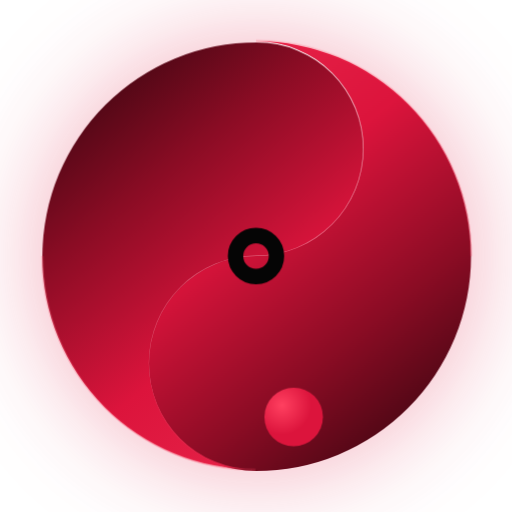
t = 0.00 s
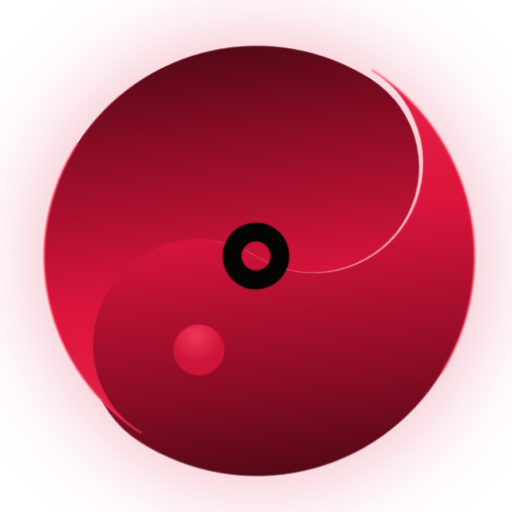
t = 1.80 s
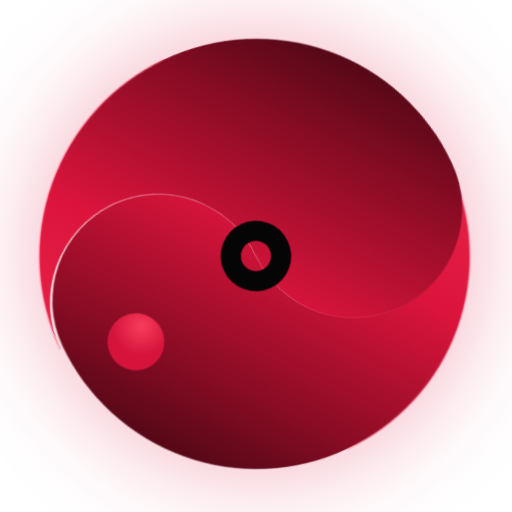
t = 3.60 s
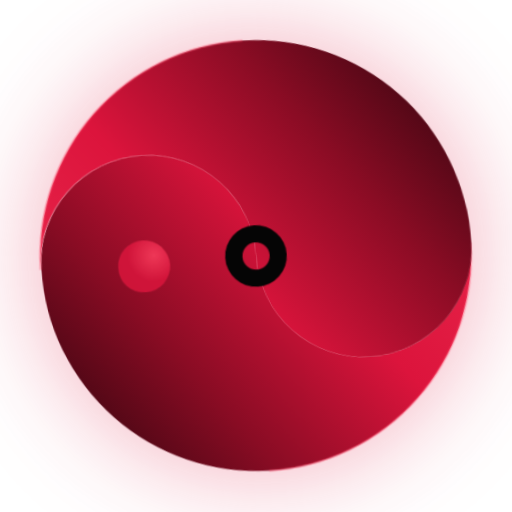
t = 4.80 s
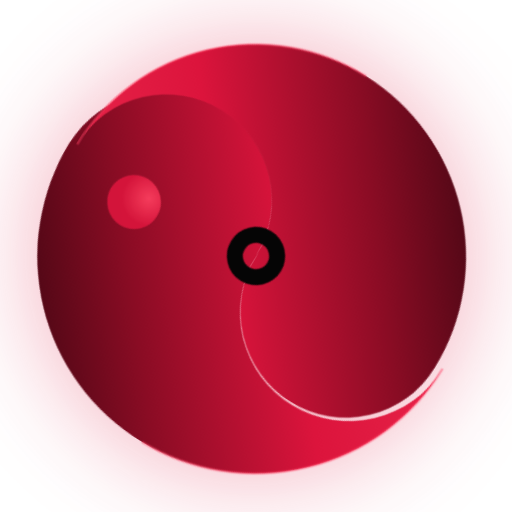
t = 6.75 s
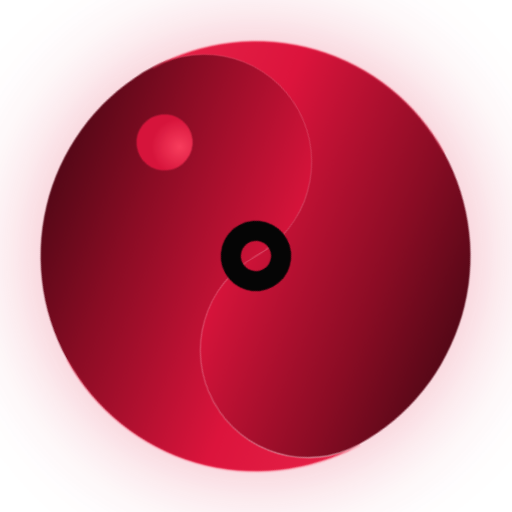
t = 8.40 s

The animated SVG that drew these frames (rendered in a browser with its animation timeline set to each time). Animation: 8 CSS @keyframes rules; frames cover the first 8.40 s, repeats indefinitely.

<svg xmlns="http://www.w3.org/2000/svg" viewBox="0 0 100 100" aria-labelledby="dissensusTitle">
  <title id="dissensusTitle">Dissensus AI Logo</title>
  <defs>
    <linearGradient id="logo-grad-yang" x1="20%" y1="0%" x2="80%" y2="100%">
      <stop offset="0%" stop-color="#e8254a"/>
      <stop offset="35%" stop-color="#dc143c"/>
      <stop offset="70%" stop-color="#8a0c24"/>
      <stop offset="100%" stop-color="#3a0610"/>
    </linearGradient>
    <linearGradient id="logo-grad-yin" x1="80%" y1="100%" x2="20%" y2="0%">
      <stop offset="0%" stop-color="#e8254a"/>
      <stop offset="35%" stop-color="#dc143c"/>
      <stop offset="70%" stop-color="#8a0c24"/>
      <stop offset="100%" stop-color="#3a0610"/>
    </linearGradient>
    <radialGradient id="dot-light" cx="30%" cy="30%">
      <stop offset="0%" stop-color="#ff4060"/>
      <stop offset="100%" stop-color="#dc143c"/>
    </radialGradient>
    <radialGradient id="dot-dark" cx="70%" cy="70%">
      <stop offset="0%" stop-color="#6a0c1c"/>
      <stop offset="100%" stop-color="#2a0408"/>
    </radialGradient>
  </defs>
  
  <style>
    .dissensus-container {
      transform-origin: 50px 50px;
      animation: orbit 20s linear infinite;
      filter: drop-shadow(0 0 10px rgba(220, 20, 60, 0.35));
    }
    
    .shape-yang {
      transform-origin: 50px 50px;
      animation: 
        pace-yang 7s cubic-bezier(0.4, 0, 0.6, 1) infinite,
        breathe-yang 4s ease-in-out infinite alternate;
    }
    
    .shape-yin {
      transform-origin: 50px 50px;
      animation: 
        pace-yin 7s cubic-bezier(0.4, 0, 0.6, 1) infinite,
        breathe-yin 5s ease-in-out infinite alternate;
      animation-delay: -1.8s, -1s;
    }
    
    .inner-dot { animation: dot-pulse 3s ease-in-out infinite; }
    .dot-yin { animation-delay: -1.5s; }
    .edge-highlight { animation: shimmer 4s ease-in-out infinite; }
    .gap-ring { animation: gap-breathe 6s ease-in-out infinite; }

    @keyframes orbit {
      from { transform: rotate(0deg); }
      to { transform: rotate(360deg); }
    }

    @keyframes pace-yang {
      0% { transform: rotate(0deg) translateX(0px) translateY(0px); }
      15% { transform: rotate(6deg) translateX(2px) translateY(-1px); }
      30% { transform: rotate(10deg) translateX(3px) translateY(0px); }
      45% { transform: rotate(7deg) translateX(1px) translateY(1px); }
      60% { transform: rotate(2deg) translateX(-1px) translateY(2px); }
      75% { transform: rotate(-3deg) translateX(-2px) translateY(1px); }
      90% { transform: rotate(-1deg) translateX(-1px) translateY(-1px); }
      100% { transform: rotate(0deg) translateX(0px) translateY(0px); }
    }

    @keyframes pace-yin {
      0% { transform: rotate(0deg) translateX(0px) translateY(0px); }
      12% { transform: rotate(-4deg) translateX(-1px) translateY(1px); }
      28% { transform: rotate(-8deg) translateX(-2px) translateY(0px); }
      42% { transform: rotate(-6deg) translateX(-1px) translateY(-1px); }
      58% { transform: rotate(-2deg) translateX(1px) translateY(-2px); }
      72% { transform: rotate(4deg) translateX(2px) translateY(-1px); }
      88% { transform: rotate(2deg) translateX(1px) translateY(1px); }
      100% { transform: rotate(0deg) translateX(0px) translateY(0px); }
    }

    @keyframes breathe-yang {
      0% { transform: scale(1) skewX(0deg); }
      50% { transform: scale(1.02) skewX(0.5deg); }
      100% { transform: scale(0.99) skewX(-0.3deg); }
    }

    @keyframes breathe-yin {
      0% { transform: scale(1) skewX(0deg); }
      50% { transform: scale(0.98) skewX(-0.5deg); }
      100% { transform: scale(1.01) skewX(0.3deg); }
    }

    @keyframes dot-pulse {
      0%, 100% { transform: scale(1); opacity: 0.8; }
      50% { transform: scale(1.15); opacity: 1; }
    }

    @keyframes shimmer {
      0%, 100% { stroke-opacity: 0.2; }
      50% { stroke-opacity: 0.5; }
    }

    @keyframes gap-breathe {
      0%, 100% { r: 4; stroke-width: 3; }
      50% { r: 5; stroke-width: 4; }
    }
  </style>

  <g class="dissensus-container">
    <g class="shape-yang">
      <path fill="url(#logo-grad-yang)" d="M 50 8 A 42 42 0 0 1 50 92 A 21 21 0 0 1 50 50 A 21 21 0 0 0 50 8 Z" />
      <circle cx="50" cy="29" r="5" fill="url(#dot-dark)" class="inner-dot dot-yang"/>
      <path fill="none" stroke="#ff4060" stroke-width="0.5" stroke-opacity="0.4" d="M 50 8 A 42 42 0 0 1 92 50" class="edge-highlight"/>
    </g>
    <g class="shape-yin">
      <path fill="url(#logo-grad-yin)" d="M 50 92 A 42 42 0 0 1 50 8 A 21 21 0 0 1 50 50 A 21 21 0 0 0 50 92 Z" />
      <circle cx="50" cy="71" r="5" fill="url(#dot-light)" class="inner-dot dot-yin"/>
      <path fill="none" stroke="#ff4060" stroke-width="0.5" stroke-opacity="0.3" d="M 50 92 A 42 42 0 0 1 8 50" class="edge-highlight"/>
    </g>
    <circle cx="50" cy="50" r="4" fill="none" stroke="#050505" stroke-width="3" class="gap-ring"/>
  </g>
</svg>
